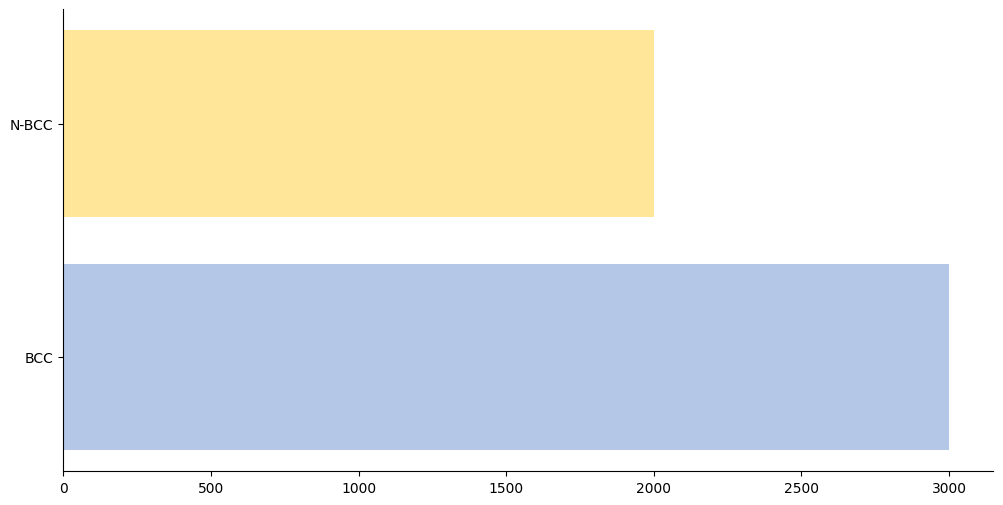

Python code for this plot: (Note: this script raises an exception after producing the figure.)
import matplotlib.pyplot as plt
# 设置字体为新罗马
plt.rcParams['font.family'] = 'Times New Roman'
plt.rcParams['font.serif'] = ['Times New Roman']

categories = ['BCC', 'N-BCC']
# categories = ['arborizing vessels', 'ulceration', 'shiny white structures', 'blue-grey ovoid nests', 'blue-grey globules', 'leaf-like structures', 'spoke wheel structures']
data = [3000, 2000]
# data = [142, 138, 129, 116, 93, 76, 62]

fig, ax = plt.subplots(figsize=(12, 6))
# B4C7E7 FFE699
bars = ax.barh(categories, data, color=['#B4C7E7', '#FFE699'])
# bars = ax.barh(categories, data, color=['#0067A6', '#7030A0', '#F5C564', '#F2572D', '#00ABD8', '#43978F', '#E56F5E'])

ax.spines['top'].set_visible(False)
ax.spines['right'].set_visible(False)

# ax.set_xlabel('AP (%)')

# 在柱子右边显示数值除以300的百分比，保留两位小数
# for bar, value in zip(bars, data):
#     percentage = round(value / 100 * 100, 2)
#     ax.text(bar.get_width() + 5, bar.get_y() + bar.get_height() / 2, f'{percentage}%', ha='left', va='center', color='black', fontweight='bold')

plt.savefig('D:/AIM-LAB/BCC/figures in lecture/data_bar_chart-S1.png', bbox_inches='tight', dpi=1200)
plt.show()
